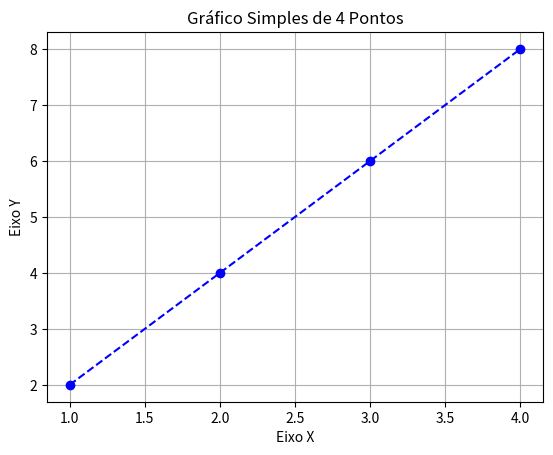
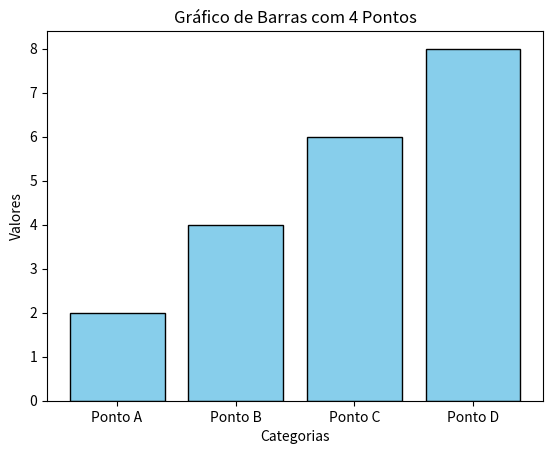

The script that saved these images, in order:
#Primeiro código da aula de FCM2026

import matplotlib.pyplot as plt

# 1. Define os dados (4 pontos: (1, 2), (2, 4), (3, 6), (4, 8))
x = [1, 2, 3, 4]
y = [2, 4, 6, 8]

# 2. Cria o gráfico
plt.plot(x, y, marker='o', color='b', linestyle='--')

# 3. Adiciona títulos e rótulos
plt.title('Gráfico Simples de 4 Pontos')
plt.xlabel('Eixo X')
plt.ylabel('Eixo Y')

# 4. Exibe a grade e o gráfico
plt.grid(True)
plt.show()

#Gráfico 2

# 1. Define os dados das 4 barras
w = ['Ponto A', 'Ponto B', 'Ponto C', 'Ponto D'] # Podem ser números [1, 2, 3, 4] ou categorias
z = [2, 4, 6, 8]

# 2. Cria o gráfico de barras
plt.bar(w, z, color='skyblue', edgecolor='black')

# 3. Adiciona títulos e rótulos
plt.title('Gráfico de Barras com 4 Pontos')
plt.xlabel('Categorias')
plt.ylabel('Valores')

# 4. Exibe o gráfico
plt.show()

#comentário para outra commit
